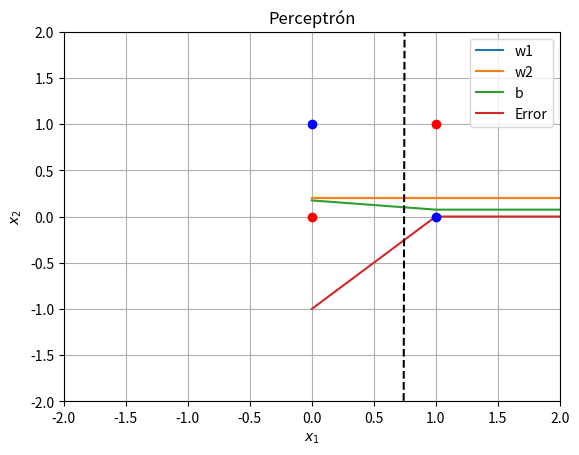

The matplotlib source for this figure:
import numpy as np
import matplotlib.pyplot as plt

class Perceptron:
    totalW1 = []
    totalW2 = []
    totalB = []
    totalError = []

    def __init__(self, n, learningRate):
        self.weights = np.random.rand(n)
        self.b = np.random.rand()
        self.lr = learningRate


    def activation(self, x):
        z = np.dot(self.weights, x)
        if (z.sum() + self.b) > 0:
            return 1
        else:
            return 0

    def train(self, x, y, epochs=20):
        for e in range(epochs):
            for i in range(len(x)):
                
                prediction = self.activation(x[i])
                error = y[i] - prediction

                self.totalW1.append(self.weights[0])
                self.totalW2.append(self.weights[1])
                self.totalB.append(self.b)
                self.totalError.append(error)
                
                self.weights[0] += self.lr*x[i][0]*error
                self.weights[1] += self.lr*x[i][1]*error
                self.b += self.lr * error
        plt.title("Evolucion")
        plt.plot(self.totalW1, label = "w1")
        plt.plot(self.totalW2, label = "w2")
        plt.plot(self.totalB, label = "b")
        plt.plot(self.totalError, label = "Error")
        plt.legend()
        plt.show()

    def plotModel(self):
        w1, w2, b = self.weights[0], self.weights[1], self.b
        plt.plot([-2,2], [(1/w2)*(-w1*(-2)-b), (1/w2)*(-w1*2-b)], '--k')





x = np.array([[0, 0], [0, 1], [1, 0], [1, 1]])
#AND
#y = np.array([0, 0, 0, 1])
#OR
#y = np.array([0, 1, 1, 1])
#XOR
y = np.array([0, 1, 1, 0])
model = Perceptron(2, 0.1)
model.train(x, y)

a, p = x.shape
for i in range(a):
    if y[i] == 0:
        plt.plot(x[i, 0], x[i, 1], 'or')
    else:
        plt.plot(x[i, 0], x[i, 1], 'ob')

plt.title('Perceptrón')
plt.grid('on')
plt.xlim([-2, 2])
plt.ylim([-2, 2])
plt.xlabel(r'$x_1$')
plt.ylabel(r'$x_2$')

model.plotModel()
plt.show()


